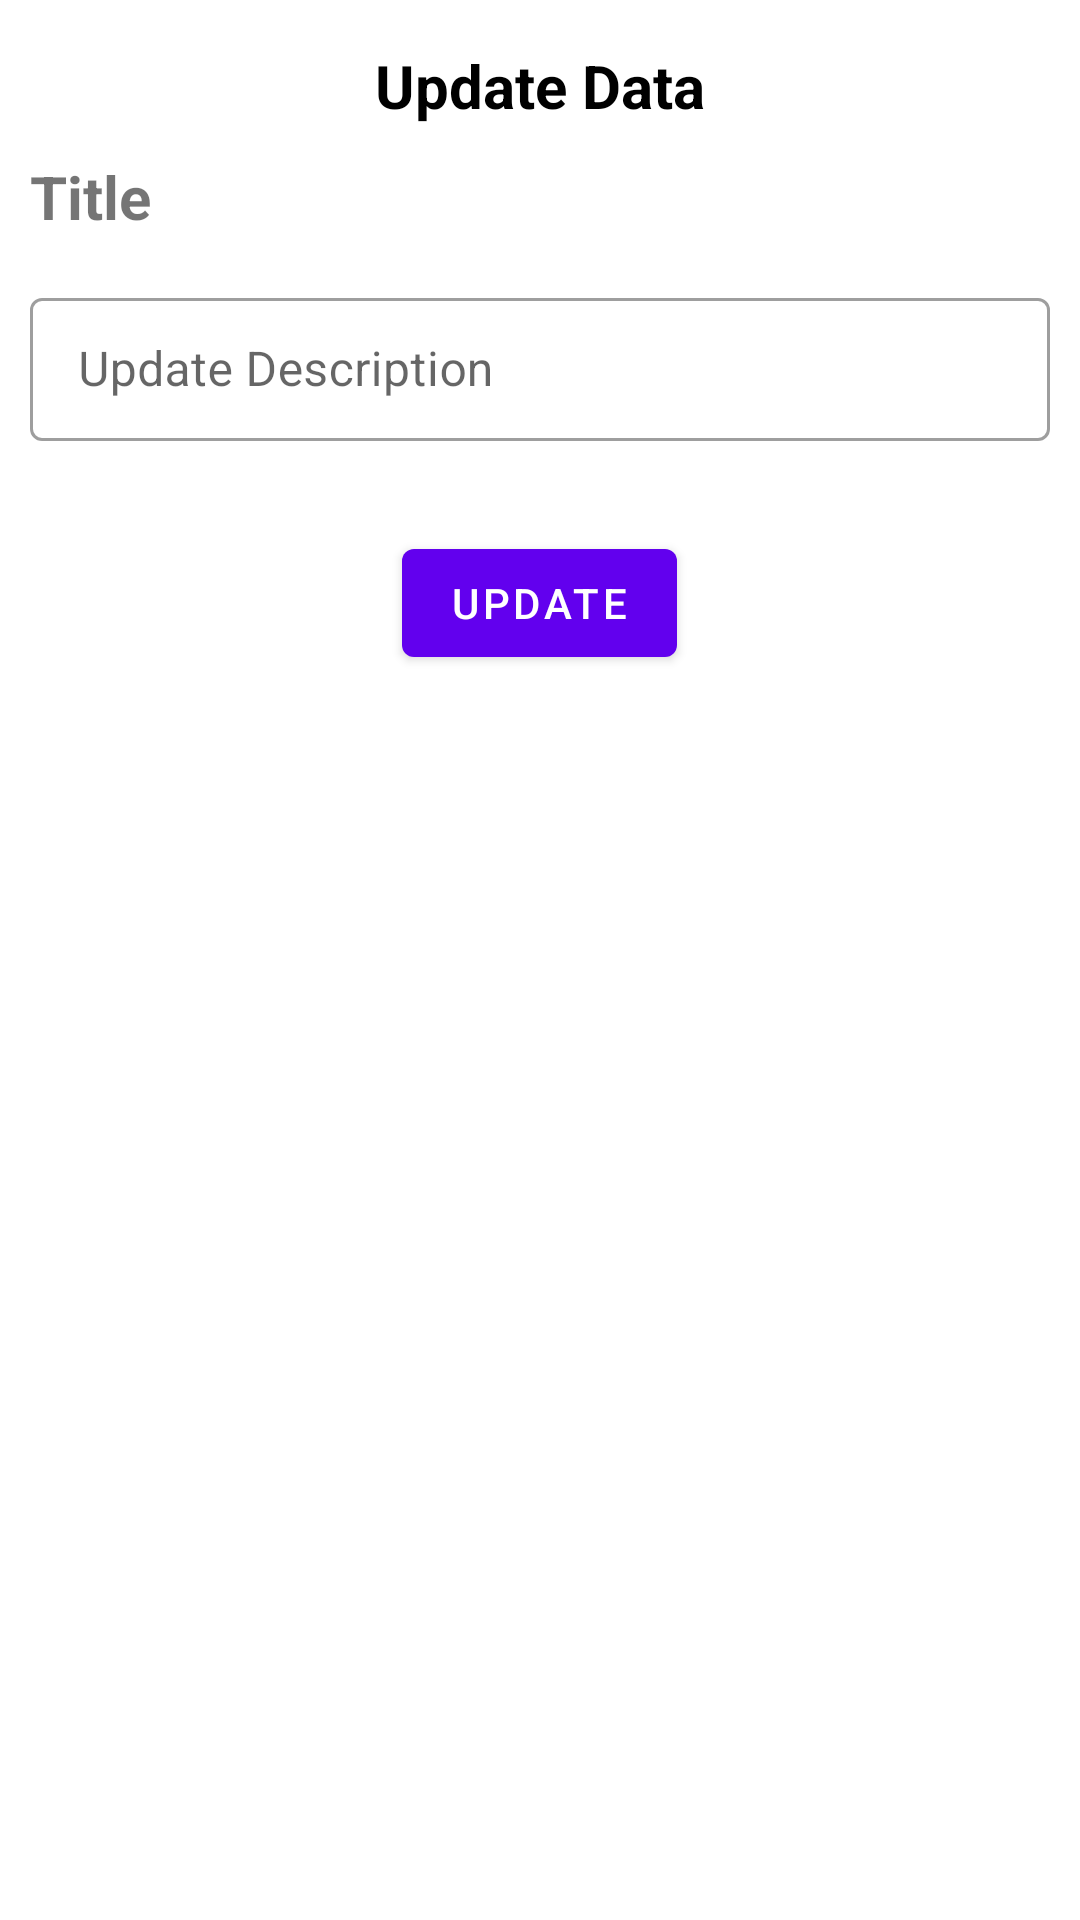

Layout XML and referenced resources for this Android screen:
<!-- AndroidManifest.xml: application theme Theme.TODOAPPCIATION -->
<!-- res/layout/layout_update_todo_sqlite.xml -->
<?xml version="1.0" encoding="utf-8"?>
<layout xmlns:android="http://schemas.android.com/apk/res/android">

    <data>

    </data>

    <androidx.appcompat.widget.LinearLayoutCompat
        android:layout_width="match_parent"
        android:layout_height="281dp"
        android:layout_margin="5dp"
        android:layout_marginTop="10dp"
        android:orientation="vertical">

        <TextView
            android:layout_width="wrap_content"
            android:layout_height="wrap_content"
            android:layout_gravity="center_horizontal"
            android:layout_marginTop="15dp"
            android:text="Update Data"
            android:textColor="@color/black"
            android:textSize="20dp"
            android:textStyle="bold" />


        <TextView
            android:layout_width="match_parent"
            android:layout_height="wrap_content"
            android:text="Title"
            android:id="@+id/update_title"
            android:layout_margin="10dp"
            android:layout_marginTop="10dp"
            android:textSize="20dp"
            android:textStyle="bold"
            />

        <com.google.android.material.textfield.TextInputLayout
            style="@style/Widget.MaterialComponents.TextInputLayout.OutlinedBox.Dense"
            android:layout_width="match_parent"
            android:layout_height="wrap_content"
            android:layout_margin="5dp"
            android:layout_marginTop="10dp"
            android:hint="Update Description">

            <com.google.android.material.textfield.TextInputEditText
                android:id="@+id/update_description"
                android:layout_width="match_parent"
                android:layout_height="wrap_content"
                android:layout_margin="5dp"
                android:layout_marginTop="10dp" />

        </com.google.android.material.textfield.TextInputLayout>

        <com.google.android.material.button.MaterialButton
            android:id="@+id/update"
            android:layout_width="wrap_content"
            android:layout_height="wrap_content"
            android:layout_gravity="center_horizontal"
            android:layout_marginTop="20dp"
            android:text="UPDATE" />


    </androidx.appcompat.widget.LinearLayoutCompat>
</layout>
<!-- resources referenced by this layout -->
<resources>
  <style name="Theme.TODOAPPCIATION" parent="Theme.MaterialComponents.DayNight.DarkActionBar">
          
          <item name="colorPrimary">@color/purple_500</item>
          <item name="colorPrimaryVariant">@color/purple_700</item>
          <item name="colorOnPrimary">@color/white</item>
          
          <item name="colorSecondary">@color/teal_200</item>
          <item name="colorSecondaryVariant">@color/teal_700</item>
          <item name="colorOnSecondary">@color/black</item>
          
          <item name="android:statusBarColor">?attr/colorPrimaryVariant</item>
          
      </style>
  <!-- not gathered from this repository: default colours our renderer supplied (Android Studio template values) -->
  <color name="purple_500">#FF6200EE</color>
  <color name="purple_700">#FF3700B3</color>
  <color name="teal_200">#FF03DAC5</color>
  <color name="teal_700">#FF018786</color>
  <color name="black">#FF000000</color>
  <color name="white">#FFFFFFFF</color>
</resources>
